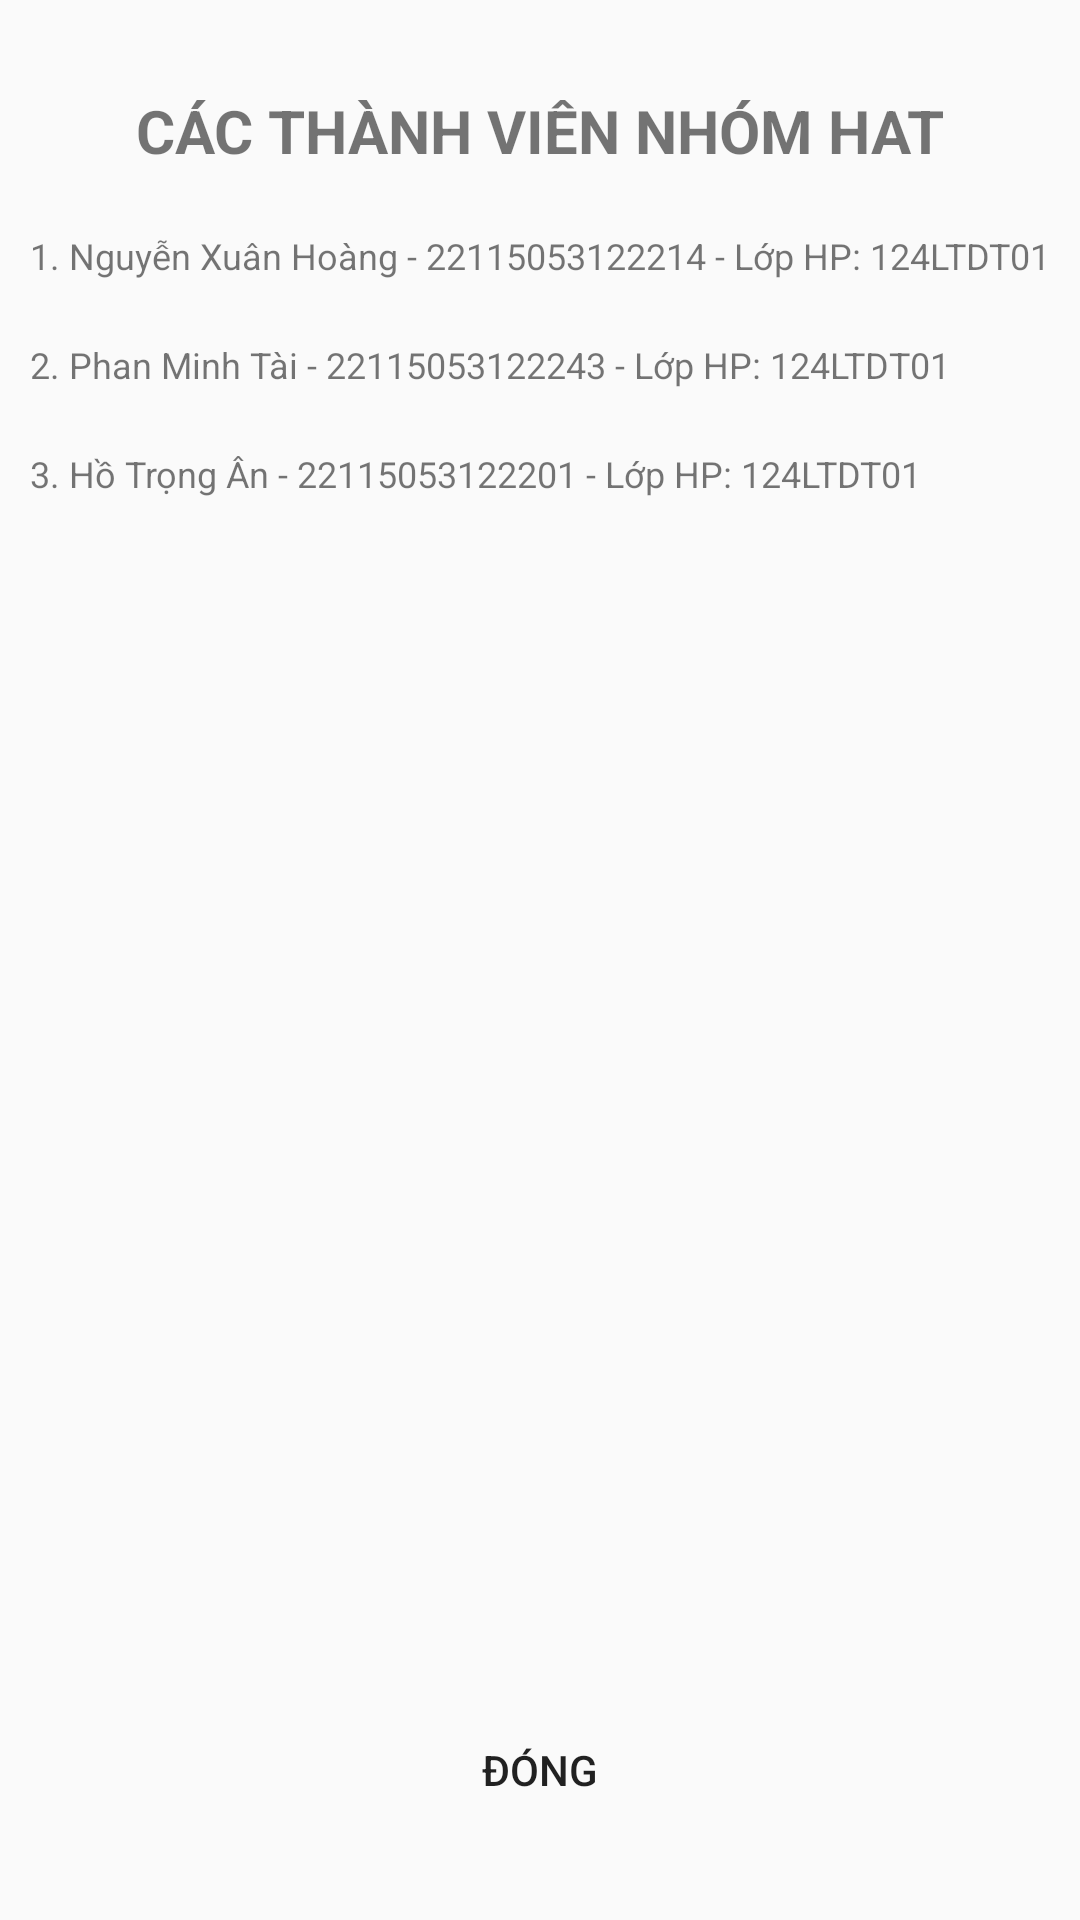

Produce the Android XML layout that renders to this screen, including the resource entries it uses.
<!-- AndroidManifest.xml: application theme Theme.DuAn_Android -->
<!-- res/layout/activity_thong_tin_nhom.xml -->
<?xml version="1.0" encoding="utf-8"?>
<LinearLayout xmlns:android="http://schemas.android.com/apk/res/android"
    xmlns:app="http://schemas.android.com/apk/res-auto"
    xmlns:tools="http://schemas.android.com/tools"
    android:id="@+id/main"
    android:layout_width="match_parent"
    android:layout_height="match_parent"
    android:orientation="vertical"


    tools:context=".Activity.ThongTinNhomActivity">
    <TextView
        android:layout_width="wrap_content"
        android:layout_height="wrap_content"
        android:layout_marginTop="30dp"
        android:layout_gravity="center_horizontal"
        android:text="CÁC THÀNH VIÊN NHÓM HAT"
        android:textStyle="bold"
        android:textSize="20dp">
    </TextView>
    <TextView
        android:layout_width="wrap_content"
        android:layout_height="wrap_content"
        android:layout_marginTop="20dp"
        android:layout_marginLeft="10dp"
        android:textSize="12sp"
        android:text="1. Nguyễn Xuân Hoàng - 22115053122214 - Lớp HP: 124LTDT01">
    </TextView>
    <TextView
        android:layout_width="wrap_content"
        android:layout_height="wrap_content"
        android:layout_marginTop="20dp"
        android:layout_marginLeft="10dp"
        android:textSize="12sp"
        android:text="2. Phan Minh Tài - 22115053122243 - Lớp HP: 124LTDT01">
    </TextView>
    <TextView
        android:layout_width="wrap_content"
        android:layout_height="wrap_content"
        android:layout_marginTop="20dp"
        android:layout_marginLeft="10dp"
        android:textSize="12sp"
        android:text="3. Hồ Trọng Ân - 22115053122201 - Lớp HP: 124LTDT01">
    </TextView>
    <Button
        android:id="@+id/btn_close_tt"
        android:layout_width="match_parent"
        android:layout_height="wrap_content"
        android:text="Đóng"
        android:layout_marginLeft="30dp"
        android:layout_marginRight="30dp"
        android:background="@color/orange"
        android:layout_marginTop="400dp">
    </Button>
</LinearLayout>
<!-- resources referenced by this layout -->
<resources>
  <style name="Theme.DuAn_Android" parent="Base.Theme.DuAn_Android" />
  <style name="Base.Theme.DuAn_Android" parent="Theme.AppCompat.DayNight.NoActionBar">
          
          
      </style>
</resources>
